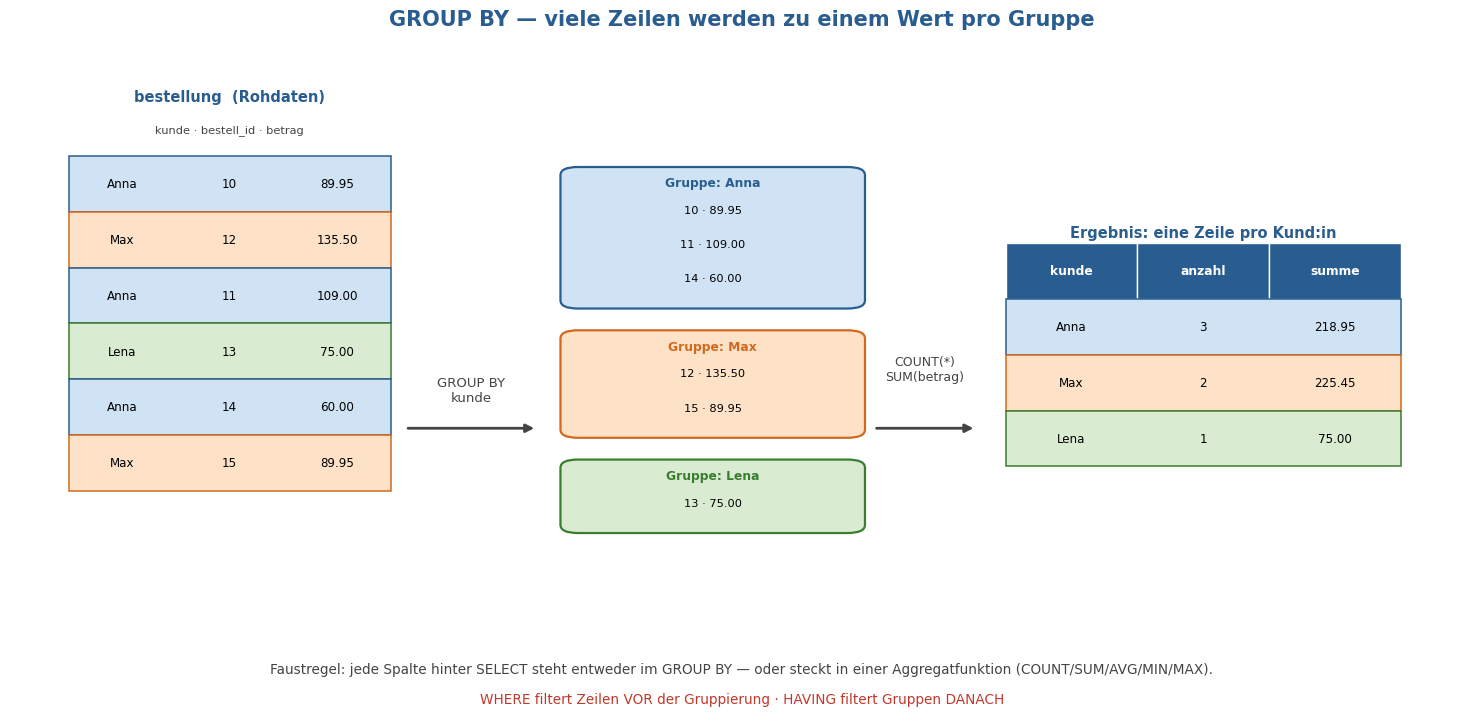

Source code (Python): (Note: this script raises an exception after producing the figure.)
"""Generiert die GROUP-BY-/Aggregations-Visualisierung fuer Foliensatz 23.

Erzeugt:
  Grafiken/23_groupby_aggregation.png  -- links: Einzelzeilen (bestellung), nach kunde
                                          eingefaerbt → Mitte: Gruppen → rechts:
                                          ein aggregierter Wert pro Gruppe (COUNT, SUM).
"""
import matplotlib.pyplot as plt
import matplotlib.patches as mpatches

plt.rcParams.update({
    'font.size': 12,
    'figure.dpi': 150,
    'savefig.dpi': 150,
    'font.family': 'DejaVu Sans',
})

GRAFIKEN_DIR = 'Grafiken'
BLAU = "#2a5d8f"
GRAU = "#444444"
GRP = {"Anna": "#cfe3f5", "Max": "#fde2c8", "Lena": "#d9ecd2"}
GRP_EDGE = {"Anna": "#2a5d8f", "Max": "#d2691e", "Lena": "#3a7d2f"}


def _row(ax, x, y, w, h, cells, fc, ec):
    ax.add_patch(mpatches.Rectangle((x, y), w, h, facecolor=fc, edgecolor=ec, lw=1.1))
    n = len(cells)
    for j, c in enumerate(cells):
        ax.text(x + (j + 0.5) * w / n, y + h / 2, c, ha='center', va='center', fontsize=8.6)


def generate():
    fig, ax = plt.subplots(figsize=(15, 7.4))
    ax.set_xlim(0, 1)
    ax.set_ylim(0, 1)
    ax.axis('off')
    ax.set_title("GROUP BY — viele Zeilen werden zu einem Wert pro Gruppe", fontsize=15,
                 fontweight='bold', color=BLAU)

    # --- Links: Rohdaten bestellung ---
    daten = [  # (kunde, bestell_id, betrag)
        ("Anna", "10", "89.95"), ("Max", "12", "135.50"), ("Anna", "11", "109.00"),
        ("Lena", "13", "75.00"), ("Anna", "14", "60.00"), ("Max", "15", "89.95"),
    ]
    x0, w, h = 0.04, 0.22, 0.082
    ax.text(x0 + w / 2, 0.90, "bestellung  (Rohdaten)", ha='center', fontsize=10.5, fontweight='bold', color=BLAU)
    ax.text(x0 + w / 2, 0.855, "kunde · bestell_id · betrag", ha='center', fontsize=8.2, color=GRAU)
    for i, (k, bid, bet) in enumerate(daten):
        yy = 0.82 - (i + 1) * h
        _row(ax, x0, yy, w, h, [k, bid, bet], GRP[k], GRP_EDGE[k])

    # --- Mitte: Gruppen ---
    ax.annotate("", xy=(0.36, 0.42), xytext=(0.27, 0.42), arrowprops=dict(arrowstyle="-|>", color=GRAU, lw=2))
    ax.text(0.315, 0.46, "GROUP BY\nkunde", ha='center', fontsize=9.5, color=GRAU)
    gx = 0.38
    groups = {"Anna": [d for d in daten if d[0] == "Anna"],
              "Max": [d for d in daten if d[0] == "Max"],
              "Lena": [d for d in daten if d[0] == "Lena"]}
    gy = 0.80
    for k, rows in groups.items():
        gh = len(rows) * 0.05 + 0.05
        ax.add_patch(mpatches.FancyBboxPatch((gx, gy - gh), 0.20, gh,
                     boxstyle="round,pad=0.004,rounding_size=0.012",
                     facecolor=GRP[k], edgecolor=GRP_EDGE[k], lw=1.6))
        ax.text(gx + 0.10, gy - 0.025, f"Gruppe: {k}", ha='center', fontsize=8.8, fontweight='bold',
                color=GRP_EDGE[k])
        for i, (_, bid, bet) in enumerate(rows):
            ax.text(gx + 0.10, gy - 0.06 - i * 0.05, f"{bid} · {bet}", ha='center', va='center', fontsize=8.2)
        gy = gy - gh - 0.04

    # --- Rechts: aggregiertes Ergebnis ---
    ax.annotate("", xy=(0.66, 0.42), xytext=(0.59, 0.42), arrowprops=dict(arrowstyle="-|>", color=GRAU, lw=2))
    ax.text(0.625, 0.49, "COUNT(*)\nSUM(betrag)", ha='center', fontsize=9.0, color=GRAU)
    rx, rw, rh = 0.68, 0.27, 0.082
    ax.text(rx + rw / 2, 0.70, "Ergebnis: eine Zeile pro Kund:in", ha='center', fontsize=10.5,
            fontweight='bold', color=BLAU)
    head = ["kunde", "anzahl", "summe"]
    for j, c in enumerate(head):
        ax.add_patch(mpatches.Rectangle((rx + j * rw / 3, 0.61), rw / 3, rh, facecolor=BLAU,
                     edgecolor='white', lw=1))
        ax.text(rx + (j + 0.5) * rw / 3, 0.61 + rh / 2, c, ha='center', va='center', color='white',
                fontsize=8.8, fontweight='bold')
    erg = [("Anna", "3", "218.95"), ("Max", "2", "225.45"), ("Lena", "1", "75.00")]
    for i, (k, n, s) in enumerate(erg):
        yy = 0.61 - (i + 1) * rh
        _row(ax, rx, yy, rw, rh, [k, n, s], GRP[k], GRP_EDGE[k])

    ax.text(0.5, 0.06, "Faustregel: jede Spalte hinter SELECT steht entweder im GROUP BY — "
                       "oder steckt in einer Aggregatfunktion (COUNT/SUM/AVG/MIN/MAX).",
            ha='center', fontsize=9.8, color=GRAU)
    ax.text(0.5, 0.015, "WHERE filtert Zeilen VOR der Gruppierung · HAVING filtert Gruppen DANACH",
            ha='center', fontsize=9.8, color="#c0392b")

    fig.tight_layout()
    out = f"{GRAFIKEN_DIR}/23_groupby_aggregation.png"
    fig.savefig(out, bbox_inches='tight')
    plt.close(fig)
    print(f"→ geschrieben: {out}")


if __name__ == "__main__":
    generate()
